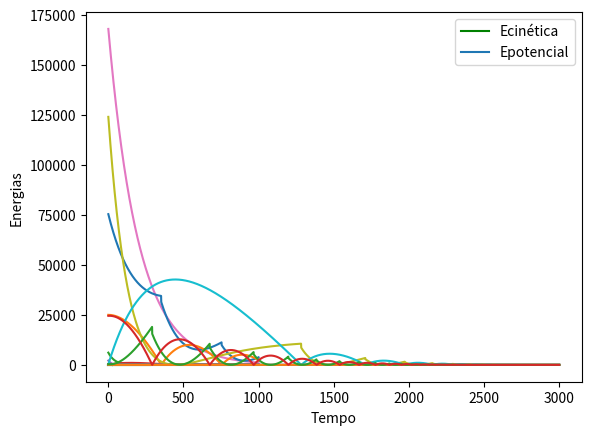

The matplotlib source for this figure:
# -*- coding: utf-8 -*-
"""Projeto_01.ipynb

Automatically generated by Colaboratory.

Original file is located at
    https://colab.research.google.com/<link-removed>

# Projeto 01 - Lançamento Oblíquo

## Introdução 

Nesse projeto foram simulados lançamentos oblíquos utilizando o método de Euler, realizando cinco simulações com valores arbitrários, considerando gravidade, velocidade inicial, massa do objeto e ângulo de disparo como parâmetros.

## Método 
Para melhor modelagem do problema, foram necessárias leis matemáticas que descrevem esse tipo de movimento, utilizando o recurso de separação de eixos, obteve-se:
$$ Fr = Fx + Fy $$
$$ Fx = Fat $$
$$ Fy = Fp + Fat $$

Pela segunda lei de Newton:
$$ F = m.a $$
$$ Fat = -k.v $$
$$ max = -k.vx $$
$$ may = m.g - kvy $$

Com o método de Euler:
$$ Δvx = (-k.vx/m).Δt $$
$$ Δvy = (g-k.vy/m).Δt $$

Como estabelecido no enunciado do projeto, Δt foi adotado como 0.01, assim, foi possível calcular em cada instante a velocidade em ambos os eixos, a altura, energia cinética e energia potencial.

Realizar a simulação computacional para o lançamento oblíquo de um projétil considerando o atrito do ar

## Parâmetros
- Velocidade inicial ($v(0)$)
- Aceleração gravidade ($g$)
- Altura inicial do corpo ($s(0)) –> 2d (x,y)$
- Angulo de lançamento ($theta$)
- Massa do corpo ($m$)
- Parâmetro de atrito ($k$)


## Código
"""

import math
import numpy as np
import matplotlib.pyplot as plt

"""# Simulação 1

- velocidade: 50m/s
- altura: 0m
- gravidade: 10m/s^2
- atrito: 5
- massa: 5kg
- ângulo: 45º
"""

dT = 0.01
g = 10
vel = 50
k = 5
m = 5
s0 = (0.00, 0.00) #altura 2d, nesse caso, começa na origem do gráfico (x=0, y=0)
altX = s0[0]
altY = s0[1]
theta = 45*math.pi/180
velX = vel*math.cos(theta)
velY = vel*math.sin(theta)

listaltX = []
listaltY = []
listvelX = []
listvelY = []
listec = []
listep = []
listt = [0]

for t in np.arange(0.00, 10, dT):
  #i = math.floor(t*100)
  velX = velX+((-(k*velX/m)*dT))
  listvelX.append(velX)
  velY = velY+((-g-(k*velY)/m)*dT)
  listvelY.append(velY)
  altY = altY + (velY * dT)
  if (altY < 0):
    altY = 0 #objeto se fixa no chão ao alcanca-lo
    velY = -velY*0.9
  listaltY.append(altY)
  altX = altX + (velX * dT)
  listaltX.append(altX)
  ep = m*g*altY 
  listep.append(ep)
  ec = (m*velX**2)/2 + (m*velY**2)/2
  listec.append(ec)
  listt.append(t)

plt.plot(listaltX, listaltY, 'g')
plt.xlabel("Deslocamento")
plt.ylabel("Altura")
plt.show()
plt.plot(listvelX)
plt.plot(listvelY)
plt.legend(['Vx', 'Vy'])
plt.xlabel("Tempo")
plt.ylabel("Velocidade")
plt.show()
plt.ylabel("Energias")
plt.xlabel("Tempo")
plt.plot(listec)
plt.plot(listep)
plt.legend(['Ecinética', 'Epotencial'])
plt.show()

"""# Simulação 2

- velocidade: 75m/s
- altura: 0m
- gravidade: 10m/s^2
- atrito: 15
- massa: 60kg
- ângulo: 0º
"""

dT = 0.01
g = 10
vel = 75
k = 15
m = 60
s0 = (0.00, 0.00) #altura 2d
altX = s0[0]
altY = s0[1]
theta = 0*math.pi/180
velX = vel*math.cos(theta)
velY = vel*math.sin(theta)

listaltX = []
listaltY = []
listvelX = []
listvelY = []
listec = []
listep = []

for t in np.arange(0.00, 10, dT):
  velX = velX+((-k*velX/m)*dT)
  listvelX.append(velX)
  velY = velY+((-g-(k*velY)/m)*dT)
  listvelY.append(velY)
  altY = altY + (velY * dT)
  if (altY < 0):
    altY = 0 #objeto se fixa no chão ao alcanca-lo
    velY = -velY*0.9
  listaltY.append(altY)
  altX = altX + (velX * dT)
  listaltX.append(altX)
  ep = m*g*altY 
  listep.append(ep)
  ec = ((m*velX**2)/2) + (m*velY**2)/2
  listec.append(ec)

plt.plot(listaltX, listaltY, 'g')
plt.xlabel("Deslocamento")
plt.ylabel("Altura")
plt.show()
plt.plot(listvelX)
plt.plot(listvelY)
plt.legend(['Vx', 'Vy'])
plt.xlabel("Tempo")
plt.ylabel("Velocidade")
plt.show()
plt.ylabel("Energias")
plt.xlabel("Tempo")
plt.plot(listec)
plt.plot(listep)
plt.legend(['Ecinética', 'Epotencial'])
plt.show()

"""# Simulação 3

- velocidade: 15m/s
- altura: 50m
- gravidade: 10m/s^2
- atrito: 10
- massa: 50kg
- ângulo: 0º
"""

dT = 0.01
g = 10
vel = 55
k = 10
m = 50
s0 = (0.00, 50.00) #altura 2d
altX = s0[0]
altY = s0[1]
theta = 0*math.pi/180
velX = vel*math.cos(theta)
velY = vel*math.sin(theta)

listaltX = []
listaltY = []
listvelX = []
listvelY = []
listec = []
listep = []

for t in np.arange(0.00, 10, dT):
  #i = math.floor(t*100)
  velX = velX+((-(k*velX/m)*dT))
  listvelX.append(velX)
  velY = velY+((-g-(k*velY)/m)*dT)
  listvelY.append(velY)
  altY = altY + (velY * dT)
  if (altY < 0):
    altY = 0 #objeto se fixa no chão ao alcanca-lo
    velY = -velY*0.9
  listaltY.append(altY)
  altX = altX + (velX * dT)
  listaltX.append(altX)
  ep = m*g*altY 
  listep.append(ep)
  ec = ((m*velX**2)/2) + ((m*velY**2)/2) 
  listec.append(ec)

plt.plot(listaltX, listaltY, 'g')
plt.xlabel("Deslocamento")
plt.ylabel("Altura")
plt.show()
plt.plot(listvelX)
plt.plot(listvelY)
plt.legend(['Vx', 'Vy'])
plt.xlabel("Tempo")
plt.ylabel("Velocidade")
plt.show()
plt.ylabel("Energias")
plt.xlabel("Tempo")
plt.plot(listec)
plt.plot(listep)
plt.legend(['Ecinética', 'Epotencial'])
plt.show()

"""# Simulação 3

- velocidade: 30m/s
- altura: 0m
- gravidade: 10m/s^2
- atrito: 5
- massa: 5kg
- ângulo: 75º
"""

dT = 0.01
g = 10
vel = 30
k = 10
m = 5
s0 = (0.00, 0.00) #altura 2d
altX = s0[0]
altY = s0[1]
theta = 75*math.pi/180
velX = vel*math.cos(theta)
velY = vel*math.sin(theta)

listaltX = []
listaltY = []
listvelX = []
listvelY = []
listec = []
listep = []

for t in np.arange(0.00, 10, dT):
  #i = math.floor(t*100)
  velX = velX+((-(k*velX/m)*dT))
  listvelX.append(velX)
  velY = velY+((-g-(k*velY)/m)*dT)
  listvelY.append(velY)
  altY = altY + (velY * dT)
  if (altY < 0):
    altY = 0 #objeto se fixa no chão ao alcanca-lo
    velY = -velY*0.9
  listaltY.append(altY)
  altX = altX + (velX * dT)
  listaltX.append(altX)
  ep = m*g*altY 
  listep.append(ep)
  ec = ((m*velX**2)/2) + ((m*velY**2)/2) 
  listec.append(ec)

plt.plot(listaltX, listaltY, 'g')
plt.xlabel("Deslocamento")
plt.ylabel("Altura")
plt.show()
plt.plot(listvelX)
plt.plot(listvelY)
plt.legend(['Vx', 'Vy'])
plt.xlabel("Tempo")
plt.ylabel("Velocidade")
plt.show()
plt.ylabel("Energias")
plt.xlabel("Tempo")
plt.plot(listec)
plt.plot(listep)
plt.legend(['Ecinética', 'Epotencial'])
plt.show()

"""# Simulação 4

- velocidade: 100m/s
- altura: 0m
- gravidade: 10m/s^2
- atrito: 8
- massa: 25kg
- ângulo: 85º
"""

dT = 0.01
g = 10
vel = 100
k = 8
m = 25
s0 = (0.00, 0.00) #altura 2d
altX = s0[0]
altY = s0[1]
theta = 85*math.pi/180
velX = vel*math.cos(theta)
velY = vel*math.sin(theta)

listaltX = []
listaltY = []
listvelX = []
listvelY = []
listec = []
listep = []

for t in np.arange(0.00, 30, dT):
  #i = math.floor(t*100)
  velX = velX+((-(k*velX/m)*dT))
  listvelX.append(velX)
  velY = velY+((-g-(k*velY)/m)*dT)
  listvelY.append(velY)
  altY = altY + (velY * dT)
  if (altY < 0):
    altY = 0 #objeto se fixa no chão ao alcanca-lo
    velY = -velY*0.9
  listaltY.append(altY)
  altX = altX + (velX * dT)
  listaltX.append(altX)
  ep = m*g*altY 
  listep.append(ep)
  ec = ((m*velX**2)/2) + ((m*velY**2)/2) 
  listec.append(ec)

plt.plot(listaltX, listaltY, 'g')
plt.xlabel("Deslocamento")
plt.ylabel("Altura")
plt.show()
plt.plot(listvelX)
plt.plot(listvelY)
plt.legend(['Vx', 'Vy'])
plt.xlabel("Tempo")
plt.ylabel("Velocidade")
plt.show()
plt.ylabel("Energias")
plt.xlabel("Tempo")
plt.plot(listec)
plt.plot(listep)
plt.legend(['Ecinética', 'Epotencial'])
plt.show()

"""# Simulação 5

- velocidade: 3m/s
- altura: 35m
- gravidade: 10m/s^2
- atrito: 10
- massa: 70kg
- ângulo: 20º
"""

dT = 0.01
g = 10
vel = 3
k = 10
m = 70
s0 = (0.00, 35.00) #altura 2d
altX = s0[0]
altY = s0[1]
theta = 20*math.pi/180
velX = vel*math.cos(theta)
velY = vel*math.sin(theta)

listaltX = []
listaltY = []
listvelX = []
listvelY = []
listec = []
listep = []

for t in np.arange(0.00, 30, dT):
  #i = math.floor(t*100)
  velX = velX+((-(k*velX/m)*dT))
  listvelX.append(velX)
  velY = velY+((-g-(k*velY)/m)*dT)
  listvelY.append(velY)
  altY = altY + (velY * dT)
  if (altY < 0):
    altY = 0 #objeto se fixa no chão ao alcanca-lo
    velY = -velY*0.9
  listaltY.append(altY)
  altX = altX + (velX * dT)
  listaltX.append(altX)
  ep = m*g*altY 
  listep.append(ep)
  ec = ((m*velX**2)/2) + ((m*velY**2)/2) 
  listec.append(ec)

plt.plot(listaltX, listaltY, 'g')
plt.xlabel("Deslocamento")
plt.ylabel("Altura")
plt.show()
plt.plot(listvelX)
plt.plot(listvelY)
plt.legend(['Vx', 'Vy'])
plt.xlabel("Tempo")
plt.ylabel("Velocidade")
plt.show()
plt.ylabel("Energias")
plt.xlabel("Tempo")
plt.plot(listec)
plt.plot(listep)
plt.legend(['Ecinética', 'Epotencial'])
plt.show()

